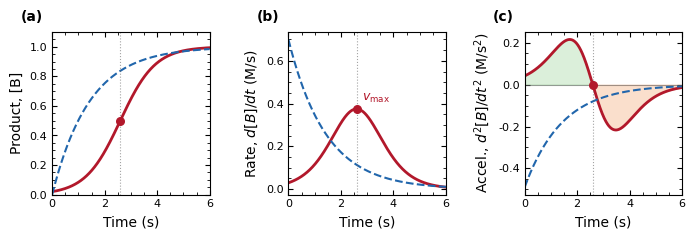

The script that saved this image: (Note: this script raises an exception after producing the figure.)
"""
Figure 3: Autocatalysis Diagnostic
----------------------------------
This script generates a three-panel comparison of autocatalytic vs. first-order
kinetics.
- Legend removed (info moved to caption).
- Top margin adjusted to utilize space.

Author: Santiago Schnell
Contact: santiago.schnell@dartmouth.edu
Affiliation: Department of Mathematics, Dartmouth; Department of Biochemistry
    & Cell Biology, and Department of Biomedical Data Sciences, Geisel School
    of Medicine at Dartmouth, Hanover, New Hampshire, USA

Outputs:
    - Figure3_autocatalysis.pdf
    - Figure3_autocatalysis.png
"""

import numpy as np
import matplotlib.pyplot as plt
from matplotlib.ticker import AutoMinorLocator
from scipy.integrate import odeint
from pathlib import Path

# ------------------------------------------------------------------------------
# 1. Configuration & Style
# ------------------------------------------------------------------------------
plt.rcParams.update({
    'font.family': 'sans-serif',
    'font.sans-serif': ['Arial', 'Helvetica', 'DejaVu Sans'],
    'font.size': 9,
    'axes.labelsize': 10,
    'axes.titlesize': 11, # Standardized to 11 (was 10)
    'xtick.labelsize': 8,
    'ytick.labelsize': 8,
    'legend.fontsize': 9,
    'figure.dpi': 300,
    'lines.linewidth': 1.5,
})

colors = {
    'auto': '#B2182B',       # Red (Autocatalytic)
    'first': '#2166AC',      # Blue (First-order)
    'accel_pos': '#4DAF4A',  # Green (Positive accel)
    'accel_neg': '#E66101',  # Orange (Negative accel)
    'gray': '#666666',       # Gray (Guidelines)
}

# ------------------------------------------------------------------------------
# 2. Data Generation
# ------------------------------------------------------------------------------
t = np.linspace(0, 6, 1000)
dt = t[1] - t[0]

# --- Autocatalytic (A + B -> 2B) ---
k_auto = 1.5
def autocatalytic(y, tt, k):
    A, B = y
    dAdt = -k * A * B
    dBdt = k * A * B
    return [dAdt, dBdt]

y0_auto = [0.98, 0.02]
sol_auto = odeint(autocatalytic, y0_auto, t, args=(k_auto,))
A_auto, B_auto = sol_auto[:, 0], sol_auto[:, 1]
v_auto = k_auto * A_auto * B_auto
accel_auto = np.gradient(v_auto, dt)

# --- First-Order (A -> B) ---
k_first = 0.7
A_first = np.exp(-k_first * t)
B_first = 1 - np.exp(-k_first * t)
v_first = k_first * A_first
accel_first = -k_first**2 * A_first

# --- Inflection Point Analysis ---
inflection_idx = int(np.argmax(v_auto))
t_inflection = t[inflection_idx]
B_inflection = B_auto[inflection_idx]
vmax = v_auto[inflection_idx]

# ------------------------------------------------------------------------------
# 3. Plotting
# ------------------------------------------------------------------------------
fig, axes = plt.subplots(1, 3, figsize=(7.0, 2.5))

# Adjusted Margins:
# Consistent with Figure 1/4 spacing
fig.subplots_adjust(wspace=0.50, top=0.85, bottom=0.20, left=0.08, right=0.98)

# Label position configuration (Standardized)
label_x = -0.20
label_y = 1.05

# --- Panel (a): Concentration ---
ax1 = axes[0]
ax1.plot(t, B_auto, color=colors['auto'], linewidth=2)
ax1.plot(t, B_first, color=colors['first'], linewidth=1.5, linestyle='--')

ax1.axvline(x=t_inflection, color=colors['gray'], linestyle=':', linewidth=0.8, alpha=0.6)
ax1.scatter([t_inflection], [B_inflection], color=colors['auto'], s=30, zorder=5)

ax1.set_xlabel('Time (s)')
ax1.set_ylabel('Product, [B]')
ax1.set_xlim(0, 6)
ax1.set_ylim(0, 1.1)
# Moved Label Outside
ax1.text(label_x, label_y, '(a)', transform=ax1.transAxes, fontsize=10, fontweight='bold', va='bottom')

# --- Panel (b): Rate ---
ax2 = axes[1]
ax2.plot(t, v_auto, color=colors['auto'], linewidth=2)
ax2.plot(t, v_first, color=colors['first'], linewidth=1.5, linestyle='--')

ax2.axvline(x=t_inflection, color=colors['gray'], linestyle=':', linewidth=0.8, alpha=0.6)
ax2.scatter([t_inflection], [vmax], color=colors['auto'], s=30, zorder=5)
ax2.text(t_inflection + 0.2, vmax + 0.05, r'$v_{\max}$', color=colors['auto'], va='center', fontsize=9)

ax2.set_xlabel('Time (s)')
ax2.set_ylabel(r'Rate, $d[B]/dt$ (M/s)')
ax2.set_xlim(0, 6)
# Moved Label Outside
ax2.text(label_x, label_y, '(b)', transform=ax2.transAxes, fontsize=10, fontweight='bold', va='bottom')

# --- Panel (c): Acceleration ---
ax3 = axes[2]
ax3.plot(t, accel_auto, color=colors['auto'], linewidth=2)
ax3.plot(t, accel_first, color=colors['first'], linewidth=1.5, linestyle='--')

ax3.axhline(y=0, color=colors['gray'], linestyle='-', linewidth=0.8, alpha=0.6)
ax3.axvline(x=t_inflection, color=colors['gray'], linestyle=':', linewidth=0.8, alpha=0.6)
ax3.scatter([t_inflection], [0], color=colors['auto'], s=30, zorder=5)

ax3.fill_between(t, 0, accel_auto, where=(accel_auto > 0), alpha=0.2, color=colors['accel_pos'])
ax3.fill_between(t, 0, accel_auto, where=(accel_auto < 0), alpha=0.2, color=colors['accel_neg'])

ax3.set_xlabel('Time (s)')
ax3.set_ylabel(r'Accel., $d^2[B]/dt^2$ (M/s$^2$)')
ax3.set_xlim(0, 6)
# Moved Label Outside
ax3.text(label_x, label_y, '(c)', transform=ax3.transAxes, fontsize=10, fontweight='bold', va='bottom')

# --- Formatting ---
for ax in axes:
    ax.xaxis.set_minor_locator(AutoMinorLocator())
    ax.yaxis.set_minor_locator(AutoMinorLocator())
    ax.tick_params(which='both', direction='in', top=True, right=True)

# ------------------------------------------------------------------------------
# 4. Save Output
# ------------------------------------------------------------------------------
outdir = Path(__file__).resolve().parents[2] / 'outputs' / 'figures'
outdir.mkdir(parents=True, exist_ok=True)
plt.savefig(outdir / 'Figure3_autocatalysis.pdf', format='pdf', bbox_inches='tight', dpi=300)
plt.savefig(outdir / 'Figure3_autocatalysis.png', format='png', bbox_inches='tight', dpi=300)

print("Figure 3 saved successfully.")
